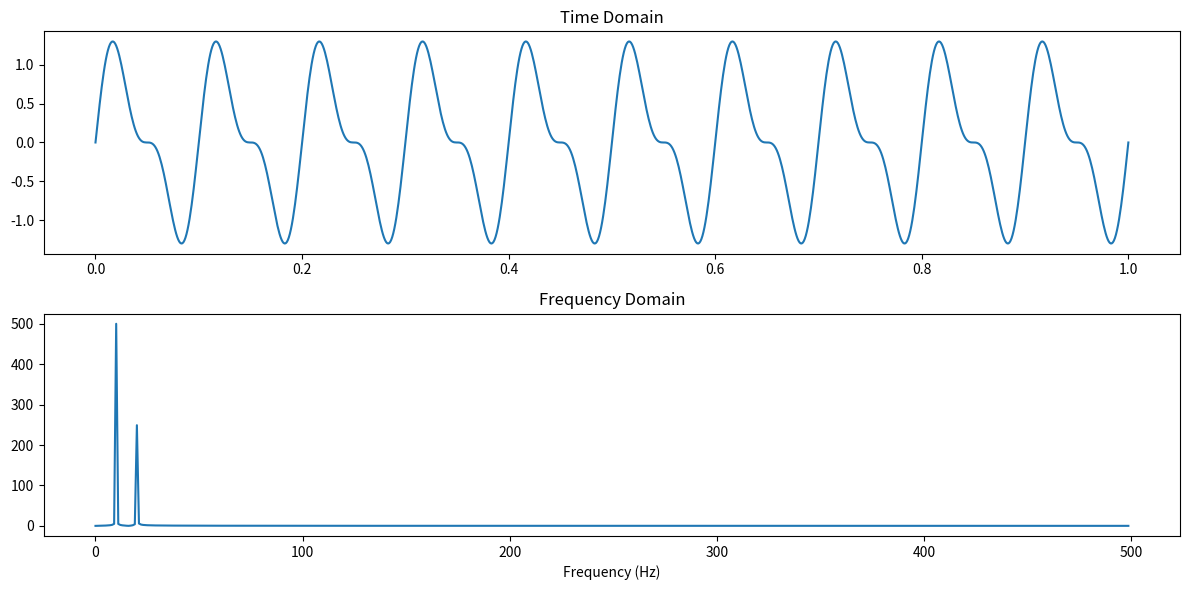

This chart was generated by the following Python code:
#LAB 1 - 1.2
import numpy as np
import matplotlib.pyplot as plt

def generate_signal(t):
    return np.sin(2 * np.pi * 10 * t) + 0.5 * np.sin(2 * np.pi * 20 * t)

t = np.linspace(0, 1, 1000)
signal = generate_signal(t)

# Compute DFT
fft_result = np.fft.fft(signal)
freqs = np.fft.fftfreq(len(t), t[1] - t[0])

# Plot
plt.figure(figsize=(12, 6))
plt.subplot(2, 1, 1)
plt.plot(t, signal)
plt.title('Time Domain')
plt.subplot(2, 1, 2)
plt.plot(freqs[:len(freqs)//2], np.abs(fft_result)[:len(freqs)//2])
plt.title('Frequency Domain')
plt.xlabel('Frequency (Hz)')
plt.tight_layout()
plt.show()
